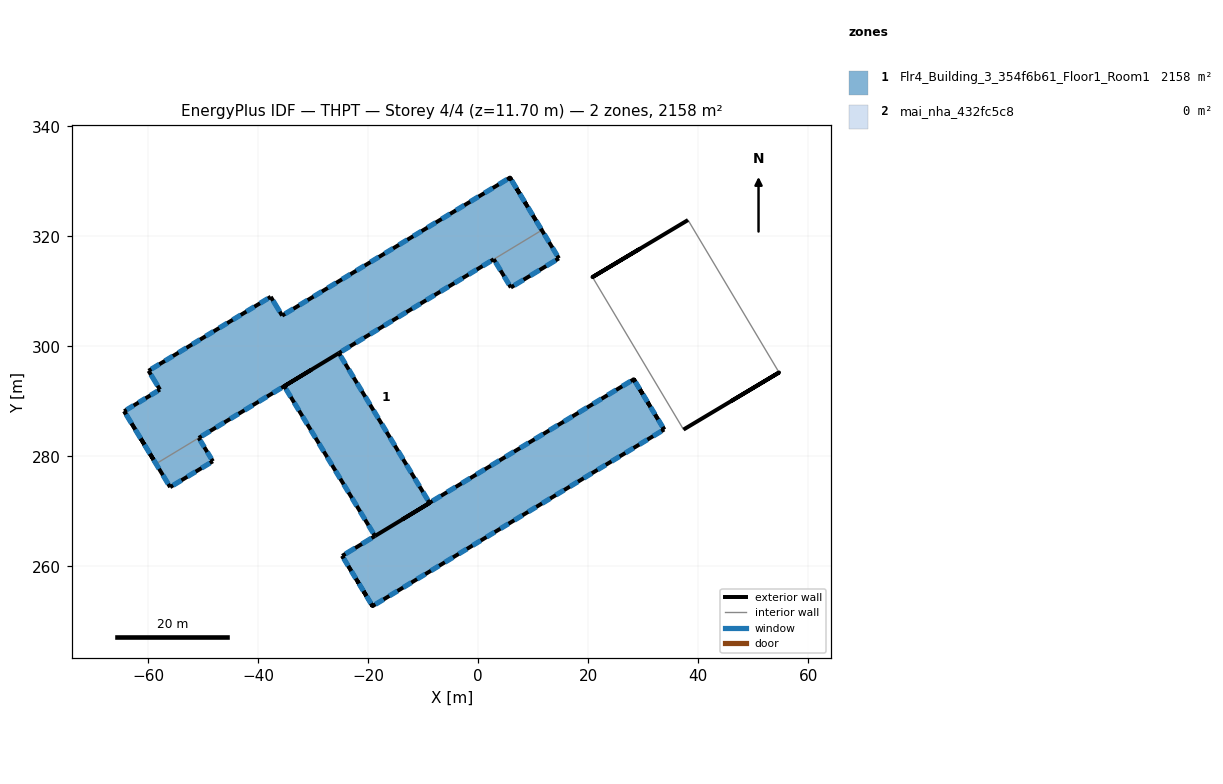
=== STOREY PLAN SPEC (per zone: floor XY polygon, exterior-wall plan segments, windows/doors) ===
zone 1: Flr4_Building_3_354f6b61_Floor1_Room1  (2158.2 m²)
  floor: (14.68, 315.98) (5.94, 310.69) (2.84, 315.82) (-25.34, 298.75) (-8.85, 271.53) (28.29, 293.99) (33.82, 284.86) (-19.20, 252.75) (-24.73, 261.88) (-18.76, 265.49) (-35.26, 292.74) (-50.81, 283.33) (-48.24, 279.08) (-56.01, 274.38) (-64.36, 288.18) (-57.86, 292.12) (-59.93, 295.54) (-37.72, 308.99) (-35.65, 305.57) (5.78, 330.66)
  exterior wall: (14.68, 315.98) – (5.78, 330.66)  [17.2 m]
    window: (14.37, 316.49) – (13.50, 317.92)  [3.3 m²]
    window: (12.89, 318.93) – (12.02, 320.37)  [3.3 m²]
    window: (11.41, 321.38) – (10.54, 322.81)  [3.3 m²]
    window: (9.92, 323.83) – (9.06, 325.26)  [3.3 m²]
    window: (8.44, 326.28) – (7.57, 327.71)  [3.3 m²]
    window: (6.96, 328.72) – (6.09, 330.15)  [3.3 m²]
  exterior wall: (-50.81, 283.33) – (-35.26, 292.74)  [18.2 m]
    window: (-50.27, 283.65) – (-48.76, 284.57)  [3.5 m²]
    window: (-47.68, 285.22) – (-46.16, 286.14)  [3.5 m²]
    window: (-45.09, 286.79) – (-43.57, 287.71)  [3.5 m²]
    window: (-42.50, 288.36) – (-40.98, 289.28)  [3.5 m²]
    window: (-39.91, 289.93) – (-38.39, 290.85)  [3.5 m²]
    window: (-37.32, 291.50) – (-35.80, 292.41)  [3.5 m²]
  exterior wall: (-35.26, 292.74) – (-18.76, 265.49)  [31.9 m]
    window: (-34.95, 292.23) – (-34.08, 290.78)  [3.4 m²]
    window: (-33.45, 289.75) – (-32.58, 288.30)  [3.4 m²]
    window: (-19.95, 267.45) – (-19.07, 266.01)  [3.4 m²]
    window: (-31.95, 287.27) – (-31.08, 285.82)  [3.4 m²]
    window: (-30.45, 284.79) – (-29.57, 283.35)  [3.4 m²]
    window: (-28.95, 282.32) – (-28.07, 280.87)  [3.4 m²]
    window: (-27.45, 279.84) – (-26.57, 278.39)  [3.4 m²]
    window: (-25.95, 277.36) – (-25.07, 275.91)  [3.4 m²]
    window: (-24.45, 274.89) – (-23.57, 273.44)  [3.4 m²]
    window: (-22.95, 272.41) – (-22.07, 270.96)  [3.4 m²]
    window: (-21.45, 269.93) – (-20.57, 268.48)  [3.4 m²]
  exterior wall: (-18.76, 265.49) – (-24.73, 261.88)  [7.0 m]
    window: (-19.38, 265.12) – (-21.13, 264.06)  [4.1 m²]
    window: (-22.37, 263.31) – (-24.11, 262.25)  [4.1 m²]
  exterior wall: (-24.73, 261.88) – (-19.20, 252.75)  [10.7 m]
    window: (-24.44, 261.40) – (-23.64, 260.07)  [3.1 m²]
    window: (-23.06, 259.12) – (-22.25, 257.79)  [3.1 m²]
    window: (-21.68, 256.84) – (-20.87, 255.51)  [3.1 m²]
    window: (-20.30, 254.56) – (-19.49, 253.22)  [3.1 m²]
  exterior wall: (-19.20, 252.75) – (33.82, 284.86)  [62.0 m]
    window: (-18.68, 253.07) – (-17.20, 253.96)  [3.5 m²]
    window: (-16.15, 254.60) – (-14.68, 255.49)  [3.5 m²]
    window: (6.57, 268.36) – (8.05, 269.25)  [3.5 m²]
    window: (9.09, 269.89) – (10.57, 270.78)  [3.5 m²]
    window: (11.62, 271.42) – (13.10, 272.31)  [3.5 m²]
    window: (14.14, 272.95) – (15.62, 273.84)  [3.5 m²]
    window: (16.67, 274.48) – (18.15, 275.37)  [3.5 m²]
    window: (19.19, 276.01) – (20.67, 276.90)  [3.5 m²]
    window: (21.72, 277.53) – (23.20, 278.43)  [3.5 m²]
    window: (24.24, 279.06) – (25.72, 279.96)  [3.5 m²]
    window: (26.77, 280.59) – (28.25, 281.49)  [3.5 m²]
    window: (29.29, 282.12) – (30.77, 283.02)  [3.5 m²]
    window: (-13.63, 256.13) – (-12.15, 257.02)  [3.5 m²]
    window: (31.82, 283.65) – (33.30, 284.55)  [3.5 m²]
    window: (-11.10, 257.66) – (-9.63, 258.55)  [3.5 m²]
    window: (-8.58, 259.19) – (-7.10, 260.08)  [3.5 m²]
    window: (-6.06, 260.71) – (-4.58, 261.61)  [3.5 m²]
    window: (-3.53, 262.24) – (-2.05, 263.14)  [3.5 m²]
    window: (-1.01, 263.77) – (0.47, 264.67)  [3.5 m²]
    window: (1.52, 265.30) – (3.00, 266.20)  [3.5 m²]
    window: (4.04, 266.83) – (5.52, 267.73)  [3.5 m²]
  exterior wall: (33.82, 284.86) – (28.29, 293.99)  [10.7 m]
    window: (33.53, 285.34) – (32.72, 286.67)  [3.1 m²]
    window: (32.15, 287.62) – (31.34, 288.95)  [3.1 m²]
    window: (30.77, 289.90) – (29.96, 291.23)  [3.1 m²]
    window: (29.39, 292.18) – (28.58, 293.52)  [3.1 m²]
  exterior wall: (28.29, 293.99) – (-8.85, 271.53)  [43.4 m]
    window: (27.74, 293.66) – (26.19, 292.72)  [3.6 m²]
    window: (25.09, 292.05) – (23.54, 291.11)  [3.6 m²]
    window: (1.21, 277.62) – (-0.34, 276.68)  [3.6 m²]
    window: (-1.44, 276.01) – (-2.99, 275.07)  [3.6 m²]
    window: (-4.10, 274.41) – (-5.65, 273.47)  [3.6 m²]
    window: (-6.75, 272.80) – (-8.30, 271.87)  [3.6 m²]
    window: (22.44, 290.45) – (20.88, 289.51)  [3.6 m²]
    window: (19.78, 288.84) – (18.23, 287.91)  [3.6 m²]
    window: (17.13, 287.24) – (15.58, 286.30)  [3.6 m²]
    window: (14.48, 285.64) – (12.92, 284.70)  [3.6 m²]
    window: (11.82, 284.03) – (10.27, 283.09)  [3.6 m²]
    window: (9.17, 282.43) – (7.62, 281.49)  [3.6 m²]
    window: (6.52, 280.82) – (4.97, 279.89)  [3.6 m²]
    window: (3.86, 279.22) – (2.31, 278.28)  [3.6 m²]
  exterior wall: (-8.85, 271.53) – (-25.34, 298.75)  [31.8 m]
    window: (-9.16, 272.05) – (-10.04, 273.49)  [3.4 m²]
    window: (-10.66, 274.52) – (-11.54, 275.97)  [3.4 m²]
    window: (-24.15, 296.79) – (-25.02, 298.24)  [3.4 m²]
    window: (-12.16, 277.00) – (-13.04, 278.44)  [3.4 m²]
    window: (-13.66, 279.47) – (-14.53, 280.92)  [3.4 m²]
    window: (-15.16, 281.94) – (-16.03, 283.39)  [3.4 m²]
    window: (-16.66, 284.42) – (-17.53, 285.87)  [3.4 m²]
    window: (-18.15, 286.89) – (-19.03, 288.34)  [3.4 m²]
    window: (-19.65, 289.37) – (-20.53, 290.82)  [3.4 m²]
    window: (-21.15, 291.84) – (-22.03, 293.29)  [3.4 m²]
    window: (-22.65, 294.32) – (-23.53, 295.76)  [3.4 m²]
  exterior wall: (-25.34, 298.75) – (2.84, 315.82)  [32.9 m]
    window: (-24.80, 299.07) – (-23.31, 299.98)  [3.5 m²]
    window: (-22.24, 300.63) – (-20.74, 301.53)  [3.5 m²]
    window: (0.81, 314.59) – (2.31, 315.49)  [3.5 m²]
    window: (-19.68, 302.18) – (-18.18, 303.08)  [3.5 m²]
    window: (-17.12, 303.73) – (-15.62, 304.64)  [3.5 m²]
    window: (-14.56, 305.28) – (-13.06, 306.19)  [3.5 m²]
    window: (-12.00, 306.83) – (-10.50, 307.74)  [3.5 m²]
    window: (-9.44, 308.38) – (-7.94, 309.29)  [3.5 m²]
    window: (-6.88, 309.93) – (-5.38, 310.84)  [3.5 m²]
    window: (-4.31, 311.48) – (-2.82, 312.39)  [3.5 m²]
    window: (-1.75, 313.03) – (-0.25, 313.94)  [3.5 m²]
  exterior wall: (2.84, 315.82) – (5.94, 310.69)  [6.0 m]
    window: (3.16, 315.28) – (4.07, 313.78)  [3.5 m²]
    window: (4.71, 312.72) – (5.62, 311.22)  [3.5 m²]
  exterior wall: (5.78, 330.66) – (-35.65, 305.57)  [48.4 m]
    window: (5.25, 330.34) – (3.73, 329.42)  [3.5 m²]
    window: (2.66, 328.77) – (1.14, 327.85)  [3.5 m²]
    window: (-20.65, 314.65) – (-22.16, 313.74)  [3.5 m²]
    window: (-23.24, 313.09) – (-24.75, 312.17)  [3.5 m²]
    window: (-25.83, 311.52) – (-27.34, 310.60)  [3.5 m²]
    window: (-28.42, 309.95) – (-29.93, 309.03)  [3.5 m²]
    window: (-31.01, 308.38) – (-32.52, 307.46)  [3.5 m²]
    window: (-33.60, 306.81) – (-35.11, 305.90)  [3.5 m²]
    window: (0.07, 327.20) – (-1.45, 326.28)  [3.5 m²]
    window: (-2.52, 325.63) – (-4.04, 324.72)  [3.5 m²]
    window: (-5.11, 324.06) – (-6.63, 323.15)  [3.5 m²]
    window: (-7.70, 322.50) – (-9.22, 321.58)  [3.5 m²]
    window: (-10.29, 320.93) – (-11.81, 320.01)  [3.5 m²]
    window: (-12.88, 319.36) – (-14.39, 318.44)  [3.5 m²]
    window: (-15.47, 317.79) – (-16.98, 316.87)  [3.5 m²]
    window: (-18.06, 316.22) – (-19.57, 315.31)  [3.5 m²]
  exterior wall: (5.94, 310.69) – (14.68, 315.98)  [10.2 m]
    window: (6.55, 311.05) – (8.25, 312.09)  [4.0 m²]
    window: (9.46, 312.82) – (11.16, 313.85)  [4.0 m²]
    window: (12.37, 314.58) – (14.07, 315.61)  [4.0 m²]
  exterior wall: (-35.65, 305.57) – (-37.72, 308.99)  [4.0 m]
    window: (-36.08, 306.28) – (-37.29, 308.28)  [4.7 m²]
  exterior wall: (-37.72, 308.99) – (-59.93, 295.54)  [26.0 m]
    window: (-38.23, 308.68) – (-39.67, 307.81)  [3.4 m²]
    window: (-40.70, 307.18) – (-42.14, 306.31)  [3.4 m²]
    window: (-43.17, 305.69) – (-44.61, 304.82)  [3.4 m²]
    window: (-45.64, 304.19) – (-47.08, 303.32)  [3.4 m²]
    window: (-48.10, 302.70) – (-49.55, 301.83)  [3.4 m²]
    window: (-50.57, 301.20) – (-52.02, 300.33)  [3.4 m²]
    window: (-53.04, 299.71) – (-54.49, 298.84)  [3.4 m²]
    window: (-55.51, 298.21) – (-56.95, 297.34)  [3.4 m²]
    window: (-57.98, 296.72) – (-59.42, 295.85)  [3.4 m²]
  exterior wall: (-59.93, 295.54) – (-57.86, 292.12)  [4.0 m]
    window: (-59.50, 294.83) – (-58.29, 292.83)  [4.7 m²]
  exterior wall: (-57.86, 292.12) – (-64.36, 288.18)  [7.6 m]
    window: (-58.31, 291.84) – (-59.58, 291.08)  [3.0 m²]
    window: (-60.48, 290.53) – (-61.75, 289.76)  [3.0 m²]
    window: (-62.65, 289.22) – (-63.91, 288.45)  [3.0 m²]
  exterior wall: (-64.36, 288.18) – (-56.01, 274.38)  [16.1 m]
    window: (-64.02, 287.61) – (-63.04, 285.99)  [3.8 m²]
    window: (-62.35, 284.85) – (-61.37, 283.23)  [3.8 m²]
    window: (-60.67, 282.09) – (-59.70, 280.47)  [3.8 m²]
    window: (-59.00, 279.33) – (-58.02, 277.71)  [3.8 m²]
    window: (-57.33, 276.57) – (-56.35, 274.95)  [3.8 m²]
  exterior wall: (-56.01, 274.38) – (-48.24, 279.08)  [9.1 m]
    window: (-55.47, 274.71) – (-53.96, 275.62)  [3.5 m²]
    window: (-52.88, 276.27) – (-51.37, 277.19)  [3.5 m²]
    window: (-50.29, 277.84) – (-48.78, 278.76)  [3.5 m²]
  exterior wall: (-48.24, 279.08) – (-50.81, 283.33)  [5.0 m]
    window: (-48.51, 279.52) – (-49.26, 280.77)  [2.9 m²]
    window: (-49.79, 281.65) – (-50.54, 282.89)  [2.9 m²]
zone 2: mai_nha_432fc5c8  (0.0 m²)
  exterior wall: (-25.34, 298.75) – (-35.26, 292.74) – (-30.30, 295.75)  [17.4 m]
  exterior wall: (-64.36, 288.18) – (-58.58, 278.62) – (-61.47, 283.40)  [16.8 m]
  exterior wall: (38.16, 322.95) – (20.79, 312.57) – (29.47, 317.76)  [30.4 m]
  exterior wall: (37.34, 284.85) – (54.71, 295.23) – (46.03, 290.04)  [30.4 m]
  exterior wall: (-24.73, 261.88) – (-19.20, 252.75) – (-21.97, 257.31)  [16.0 m]
  exterior wall: (11.57, 321.10) – (5.78, 330.66) – (8.68, 325.88)  [16.8 m]
  exterior wall: (-18.76, 265.49) – (-8.83, 271.50) – (-13.80, 268.50)  [17.4 m]
  exterior wall: (33.82, 284.86) – (28.29, 293.99) – (31.06, 289.43)  [16.0 m]
  interior walls: 4

=== DERIVED (storey summary) ===
Building: THPT
Storey: 4 of 4  (floor level z = 11.70 m)
Storey gross floor area: 2158.2 m²
Zones on this storey: 2
  - Flr4_Building_3_354f6b61_Floor1_Room1: floor 2158.2 m²; exterior wall 402.0 m (1568.0 m²); 135 window(s) 470.4 m²; WWR 30.0%
  - mai_nha_432fc5c8: floor 0.0 m²; exterior wall 161.1 m (203.3 m²); WWR 0.0%
Zone adjacency (shared interzone walls):
  - Flr4_Building_3_354f6b61_Floor1_Room1 ↔ mai_nha_432fc5c8